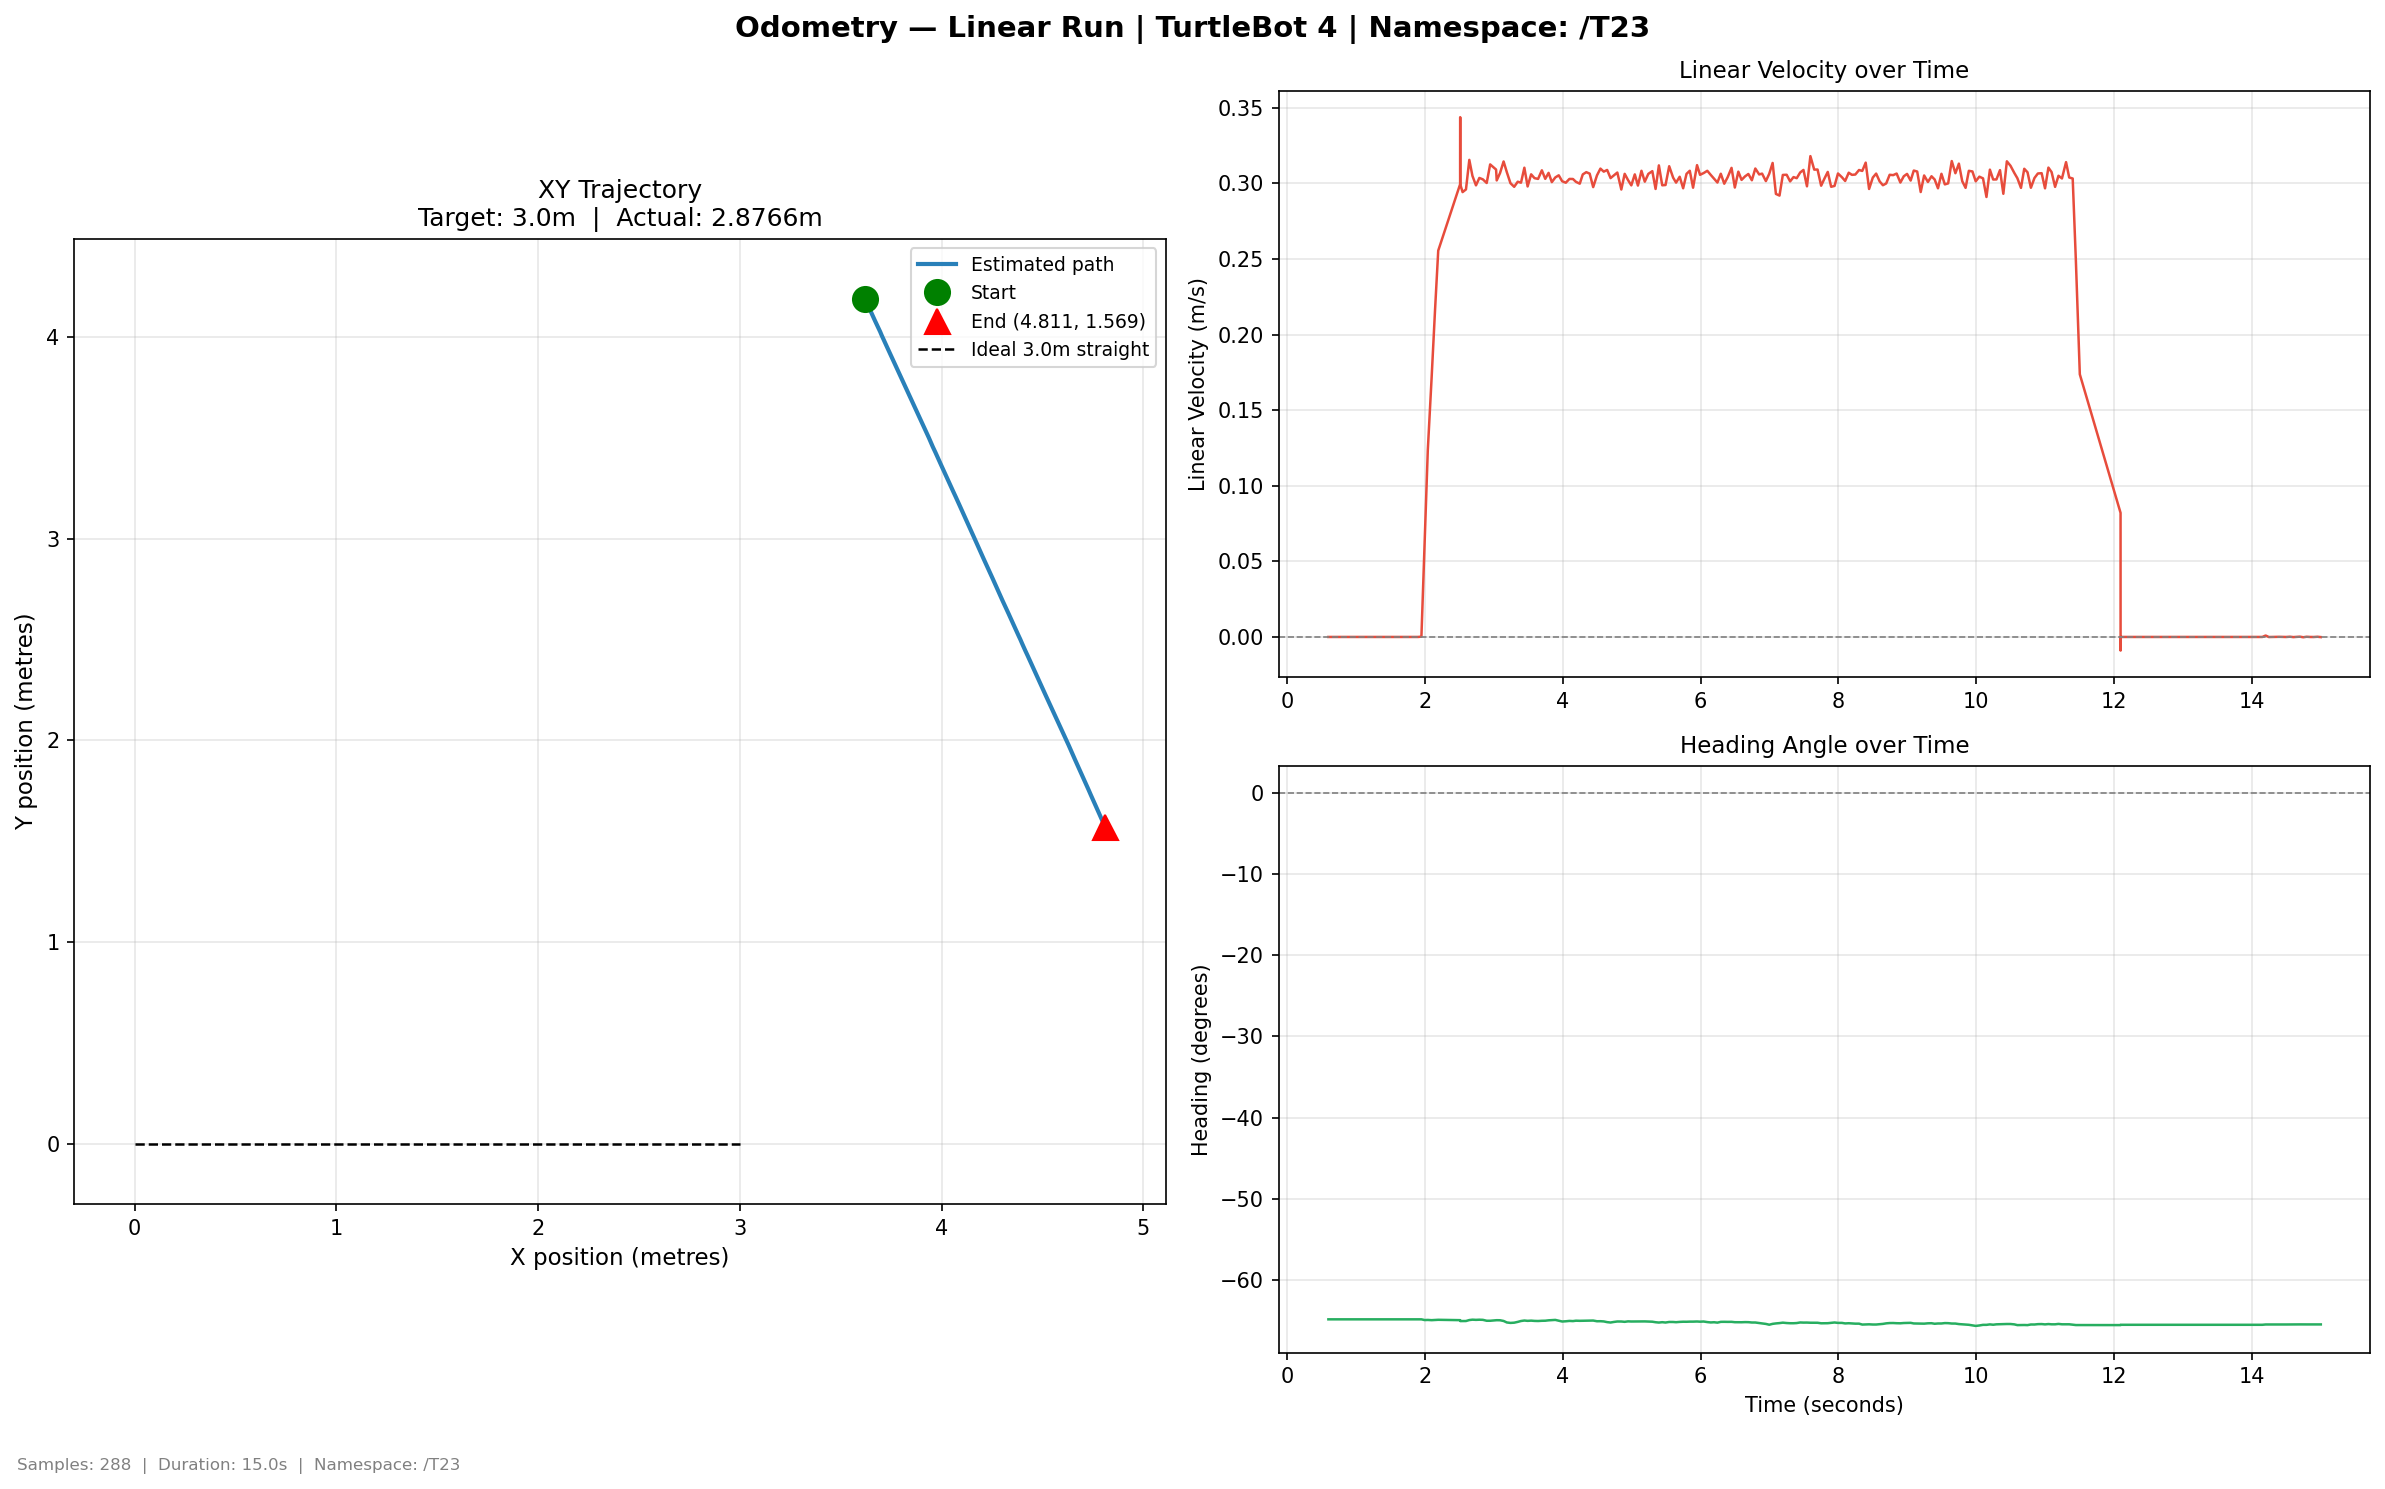

Data behind this chart, as committed beside it:
time, x, y, yaw_deg, vel_lin, vel_ang
0.6012, 3.62, 4.188, -64.83, 0.0, 0.0
0.6625, 3.62, 4.188, -64.83, 0.0, 0.0
0.7084, 3.62, 4.188, -64.83, 0.0, 0.0
0.7485, 3.62, 4.188, -64.83, 0.0, 0.0
0.8022, 3.62, 4.188, -64.83, 0.0, 0.0
0.8498, 3.62, 4.188, -64.83, 0.0, 0.0
0.9025, 3.62, 4.188, -64.83, 0.0, 0.0
0.9533, 3.62, 4.188, -64.83, 0.0, 0.0
1.001, 3.62, 4.188, -64.83, 0.0, 0.0
1.044, 3.62, 4.188, -64.83, 0.0, 0.0
1.092, 3.62, 4.188, -64.83, 0.0, 0.0
1.141, 3.62, 4.188, -64.83, 0.0, 0.0
1.191, 3.62, 4.188, -64.83, 0.0, 0.0
1.243, 3.62, 4.188, -64.83, 0.0, 0.0
1.298, 3.62, 4.188, -64.83, 0.0, 0.0
1.348, 3.62, 4.188, -64.83, 0.0, 0.0
1.395, 3.62, 4.188, -64.83, 0.0, 0.0
1.443, 3.62, 4.188, -64.83, 0.0, 0.0
1.491, 3.62, 4.188, -64.83, 0.0, 0.0
1.542, 3.62, 4.188, -64.83, 0.0, 0.0
1.591, 3.62, 4.188, -64.83, 0.0, 0.0
1.648, 3.62, 4.188, -64.83, 0.0, 0.0
1.708, 3.62, 4.188, -64.83, 0.0, 0.0
1.756, 3.62, 4.188, -64.83, 0.0, 0.0
1.81, 3.62, 4.188, -64.83, 0.0, 0.0
1.859, 3.62, 4.188, -64.83, 0.0, 0.0
1.901, 3.62, 4.188, -64.83, 0.0, 0.0
1.951, 3.62, 4.188, -64.83, 0.000201, 0.0
1.997, 3.621, 4.185, -64.92, 0.06222, -0.03073
2.043, 3.624, 4.18, -64.9, 0.1235, 0.006377
2.098, 3.627, 4.173, -64.93, 0.1713, -0.009807
2.149, 3.632, 4.163, -64.9, 0.2166, 0.009636
2.195, 3.637, 4.152, -64.88, 0.2556, 0.006253
2.512, 3.645, 4.135, -64.94, 0.2995, -0.01644
2.513, 3.652, 4.12, -64.93, 0.3148, 0.003858
2.513, 3.659, 4.105, -64.93, 0.3438, 0.0
2.514, 3.665, 4.091, -64.98, 0.3079, -0.01695
2.514, 3.67, 4.08, -65, 0.3036, -0.01073
2.514, 3.677, 4.067, -65.04, 0.2993, -0.01389
2.548, 3.683, 4.053, -65.03, 0.2943, 0.002359
2.597, 3.689, 4.04, -65.03, 0.296, 0.0
2.645, 3.696, 4.025, -64.92, 0.3156, 0.04167
2.691, 3.703, 4.008, -64.87, 0.305, 0.01352
2.742, 3.709, 3.995, -64.89, 0.2987, -0.007742
2.791, 3.716, 3.981, -64.87, 0.3036, 0.006111
2.842, 3.72, 3.97, -64.89, 0.3027, -0.006653
2.897, 3.727, 3.956, -65, 0.3003, -0.03922
2.948, 3.733, 3.943, -65, 0.3126, 0.0
3.034, 3.74, 3.928, -64.93, 0.3092, 0.02404
3.043, 3.746, 3.914, -64.93, 0.302, 0.0
3.091, 3.754, 3.898, -64.94, 0.3068, -0.002128
3.143, 3.76, 3.883, -65.03, 0.3145, -0.031
3.19, 3.767, 3.869, -65.21, 0.3073, -0.06458
3.242, 3.772, 3.859, -65.27, 0.3002, -0.02354
3.296, 3.778, 3.845, -65.24, 0.2978, 0.00954
3.348, 3.785, 3.831, -65.14, 0.3011, 0.03381
3.395, 3.792, 3.815, -65.03, 0.3005, 0.03199
3.444, 3.797, 3.804, -64.97, 0.3104, 0.02537
3.491, 3.804, 3.788, -65.01, 0.298, -0.0112
3.542, 3.811, 3.774, -64.99, 0.306, 0.008834
... 228 more rows
